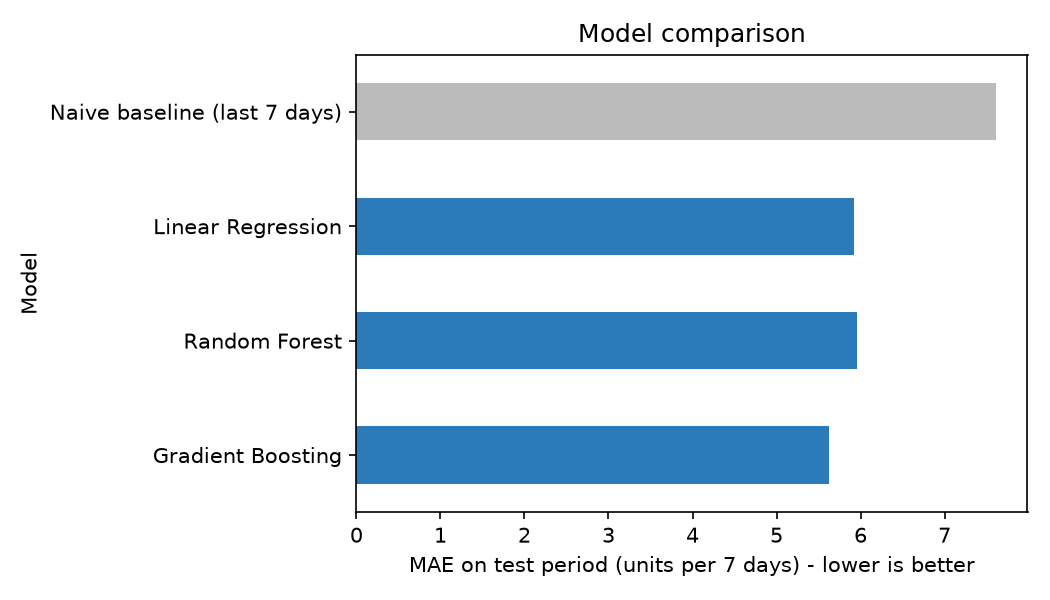

The data file committed next to this chart (first rows):
Model, CV_MAE, MAE, MSE, RMSE, R2, WAPE_%
Naive baseline (last 7 days), , 7.606, 110.9, 10.53, 0.509, 30.69
Linear Regression, 7.336, 5.922, 67.7, 8.228, 0.7, 23.9
Random Forest, 6.488, 5.957, 64.59, 8.037, 0.714, 24.04
Gradient Boosting, 6.024, 5.624, 59.53, 7.716, 0.736, 22.69
